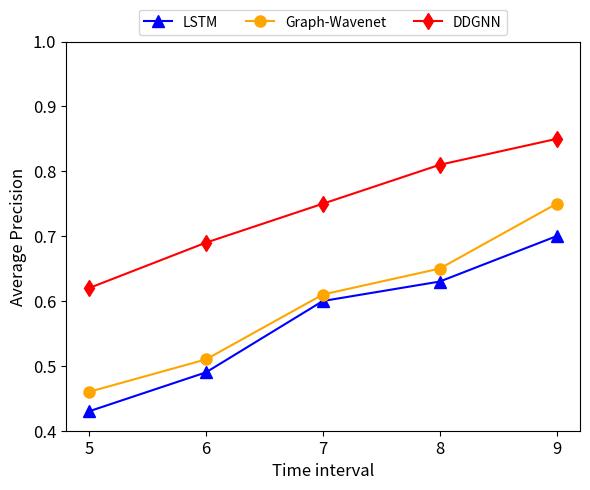

Generate this figure with matplotlib: (Note: this script raises an exception after producing the figure.)
import matplotlib.pyplot as plt

    # data = {
    #     "LSTM_dd": [0.43, 0.52, 0.62, 0.68, 0.7, 0.77],
    #     "WaveNet_dd": [0.46, 0.51, 0.60, 0.65, 0.75, 0.80],
    #     "DDGNN_dd": [0.62, 0.69, 0.75, 0.81, 0.85, 0.88],
    #     "LSTM_yc": [0.45, 0.53, 0.62, 0.69, 0.74, 0.8 ],
    #     "WaveNet_yc": [0.47, 0.50, 0.61, 0.67, 0.75, 0.82],
    #     "DDGNN_yc": [0.59,0.67,0.76,0.81,0.84,0.88],
    # }
# Function to parse the data from the provided text
def parse_data():
    data = {
        "LSTM_dd": [0.43, 0.49, 0.60, 0.63, 0.7],
        "WaveNet_dd": [0.46, 0.51, 0.61, 0.65, 0.75],
        "DDGNN_dd": [0.62, 0.69, 0.75, 0.81, 0.85],
    }
    
    assigned_data = {
        "LSTM_dd": [6788, 6762, 6800, 6785, 6766],
        "WaveNet_dd": [6805, 6814, 6822, 6786, 6779],
        "DDGNN_dd": [6970, 6901, 6945, 6868, 6910],
    }
    
    train_time = {
        "LSTM_dd": [0.046, 0.040, 0.034, 0.031, 0.026],
        "WaveNet_dd": [18.48, 15.68, 14.43, 10.83, 10.8],
        "DDGNN_dd": [21.97, 19.12, 17.94, 15.42, 13.28],
    }
    
    test_time = {
        "LSTM_dd": [0.001, 0.001, 0.001, 0.001, 0.001],
        "WaveNet_dd": [0.073, 0.075, 0.071, 0.071, 0.071],
        "DDGNN_dd": [0.073, 0.071, 0.0724, 0.072, 0.074],
    }
        
    data_num_set = [5, 6, 7, 8, 9]

    return data_num_set, data, assigned_data, train_time, test_time

# Plotting function
def plot_data(data, data_nums):
    plt.figure(figsize=(6, 5))

    # Separate data by data_num for plotting
    LSTM_dd = data["LSTM_dd"]
    DDGNN_dd = data["DDGNN_dd"]
    WaveNet_dd = data["WaveNet_dd"]

    # Plotting each line

    plt.plot(data_nums, LSTM_dd, '^-', label='LSTM', color='blue', markersize=8)
    plt.plot(data_nums, WaveNet_dd, 'o-', label='Graph-Wavenet', color='orange', markersize=8)
    plt.plot(data_nums, DDGNN_dd, 'd-', label='DDGNN', color='red', markersize=8)

    # Adding labels and title
    plt.xlabel('Time interval', fontsize=12)
    plt.ylabel('Average Precision', fontsize=12)
    plt.xticks(data_nums)
    plt.tick_params(axis='both', which='major', labelsize=12)
    # Setting the y-axis range
    plt.ylim(0.4, 1)  # Customize the range as needed

    # Adding a legend outside the plot at the top
    plt.legend(loc='upper center', bbox_to_anchor=(0.5,1.1), ncol=3)

    # Adjust layout to make room for the legend
    plt.tight_layout(rect=[0, 0, 1, 1])
    plt.savefig('./plt/pred_AP_dd.pdf')
    
    plt.show()
    
# Plotting function
def plot_assign(data, data_nums):
    plt.figure(figsize=(6, 5))

    LSTM_dd = data["LSTM_dd"]
    DDGNN_dd = data["DDGNN_dd"]
    WaveNet_dd = data["WaveNet_dd"]

    # Plotting each line

    plt.plot(data_nums, LSTM_dd, '^-', label='LSTM', color='blue', markersize=8)
    plt.plot(data_nums, WaveNet_dd, 'o-', label='Graph-Wavenet', color='orange', markersize=8)
    plt.plot(data_nums, DDGNN_dd, 'd-', label='DDGNN', color='red', markersize=8)

    # Adding labels and title
    plt.xlabel('Time interval', fontsize=12)
    plt.ylabel('Number of Assigned Tasks', fontsize=12)
    plt.xticks(data_nums)
    plt.tick_params(axis='both', which='major', labelsize=12)
    # Setting the y-axis range
    plt.ylim(6600, 7100)  # Customize the range as needed

    # Adding a legend outside the plot at the top
    plt.legend(loc='upper center', bbox_to_anchor=(0.5,1.1), ncol=3)

    # Adjust layout to make room for the legend
    plt.tight_layout(rect=[0, 0, 1, 1])
    plt.savefig('./plt/pred_R_dd.pdf')
    
    plt.show()
    

def plot_train_time(data, data_nums):
    plt.figure(figsize=(6, 5))

    # Separate data by data_num for plotting
    LSTM_dd = data["LSTM_dd"]
    DDGNN_dd = data["DDGNN_dd"]
    WaveNet_dd = data["WaveNet_dd"]

    # Plotting each line

    plt.plot(data_nums, LSTM_dd, '^-', label='LSTM', color='blue', markersize=8)
    plt.plot(data_nums, WaveNet_dd, 'o-', label='Graph-Wavenet', color='orange', markersize=8)
    plt.plot(data_nums, DDGNN_dd, 'd-', label='DDGNN', color='red', markersize=8)
    

    # Adding labels and title
    plt.xlabel('Time interval', fontsize=12)
    plt.ylabel('Training Time (h)', fontsize=12)
    plt.xticks(data_nums)
    plt.tick_params(axis='both', which='major', labelsize=12)
    # Setting the y-axis range
    plt.ylim(0, 30)  # Customize the range as needed

    # Adding a legend outside the plot at the top
    plt.legend(loc='upper center', bbox_to_anchor=(0.5,1.1), ncol=3)

    # Adjust layout to make room for the legend
    plt.tight_layout(rect=[0, 0, 1, 1])
    plt.savefig('./plt/pred_train_time_dd.pdf')
    
    plt.show()
    
def plot_test_time(data, data_nums):
    plt.figure(figsize=(6, 5))

    # Separate data by data_num for plotting
    LSTM_dd = data["LSTM_dd"]
    DDGNN_dd = data["DDGNN_dd"]
    WaveNet_dd = data["WaveNet_dd"]

    # Plotting each line

    plt.plot(data_nums, LSTM_dd, '^-', label='LSTM', color='blue', markersize=8)
    plt.plot(data_nums, WaveNet_dd, 'o-', label='Graph-Wavenet', color='orange', markersize=8)
    plt.plot(data_nums, DDGNN_dd, 'd-', label='DDGNN', color='red', markersize=8)
    

    # Adding labels and title
    plt.xlabel('Time interval', fontsize=12)
    plt.ylabel('Testing Time (s)', fontsize=12)
    plt.xticks(data_nums)
    plt.tick_params(axis='both', which='major', labelsize=12)
    # Setting the y-axis range
    plt.ylim(0, 0.1)  # Customize the range as needed

    # Adding a legend outside the plot at the top
    plt.legend(loc='upper center', bbox_to_anchor=(0.5,1.1), ncol=3)

    # Adjust layout to make room for the legend
    plt.tight_layout(rect=[0, 0, 1, 1])
    plt.savefig('./plt/pred_test_time_dd.pdf')
    
    plt.show()
    
if __name__ == '__main__':
    data_nums, data, assign_data, train_time, test_time = parse_data()
    plot_data(data, data_nums)
    plot_assign(assign_data, data_nums)
    plot_train_time(train_time, data_nums)
    plot_test_time(test_time, data_nums)